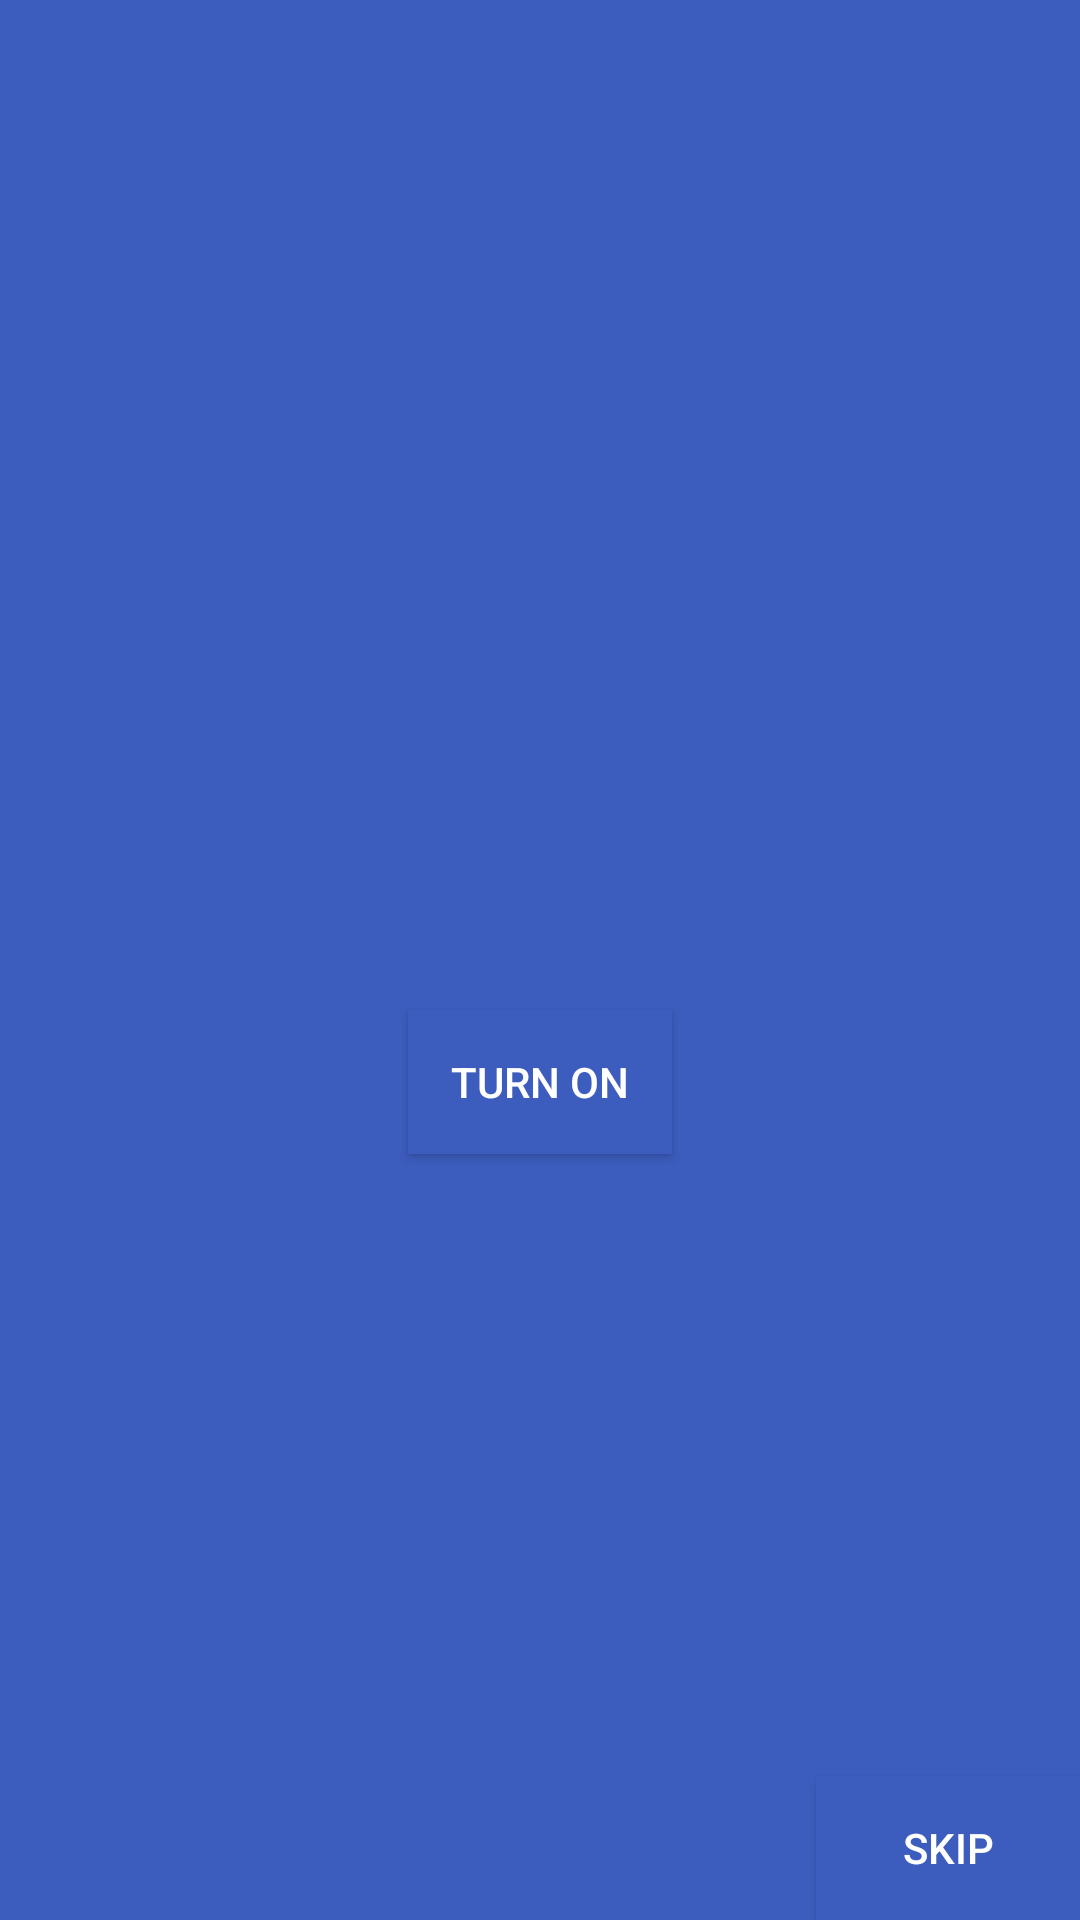

The Android layout XML behind this screen, and the referenced resources:
<!-- AndroidManifest.xml: application theme Theme.AppCompat -->
<!-- res/layout/activity_second_location_setter.xml -->
<?xml version="1.0" encoding="utf-8"?>
<RelativeLayout xmlns:android="http://schemas.android.com/apk/res/android"
    xmlns:tools="http://schemas.android.com/tools"
    android:layout_width="match_parent"
    android:layout_height="match_parent"
    android:layout_centerInParent="true"
    android:background="@color/blue"
    tools:context=".activities.CurrentLocationSetterActivity">


    <TextView
        android:id="@+id/tv_current_location"
        android:layout_width="wrap_content"
        android:layout_height="wrap_content"
        android:layout_centerInParent="true"
        tools:text="hood day"
        android:textSize="25dp" />

    <Button
        android:background="@color/blue"
        android:id="@+id/bt_current_location"
        android:layout_width="wrap_content"
        android:layout_height="wrap_content"
        android:layout_centerInParent="true"
        android:layout_below="@+id/tv_current_location"
        android:text="@string/gps_disabled_button" />

    <Button
        android:background="@color/blue"

        android:id="@+id/bt_skip"
        android:layout_width="wrap_content"
        android:layout_height="wrap_content"
        android:layout_alignParentBottom="true"
        android:layout_alignParentRight="true"
        android:text="@string/skip" />
</RelativeLayout>
<!-- resources referenced by this layout -->
<resources>
  <color name="blue">#3d5dbe</color>
  <string name="gps_disabled_button">Turn on</string>
  <string name="skip">Skip</string>
</resources>
